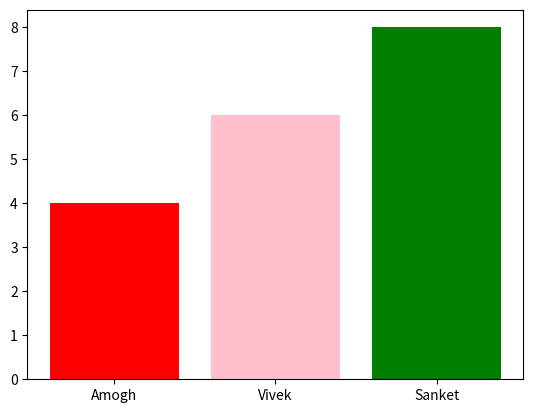

Python code for this plot:
import matplotlib.pyplot as plt
x=["Amogh"]
y=[4]
plt.bar(x,y,color='red')
x1=["Vivek"]
y1=[6]
plt.bar(x1,y1,color="pink")
x2=["Sanket"]
y2=[8]
plt.bar(x2,y2,color="green")


plt.show()
